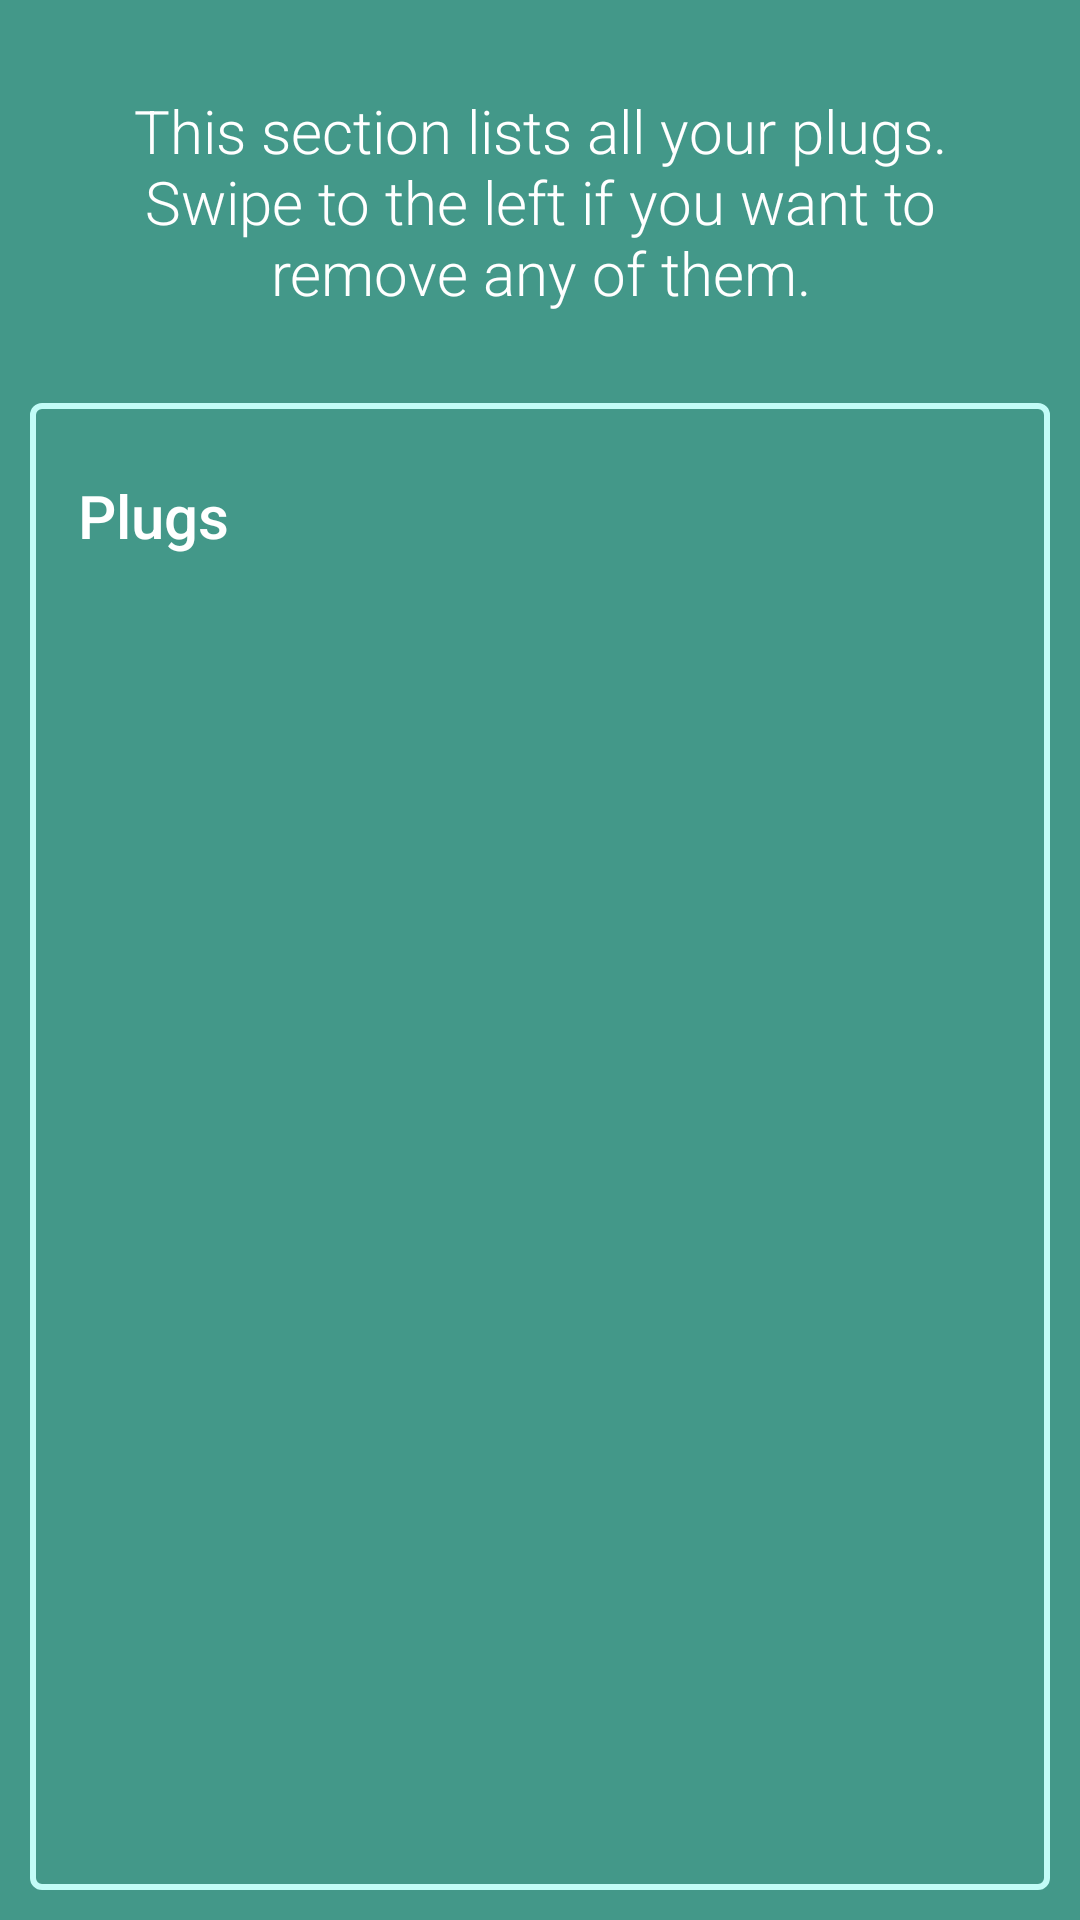

Produce the Android XML layout that renders to this screen, including the resource entries it uses.
<!-- AndroidManifest.xml: application theme AppTheme -->
<!-- res/layout/manageplugs.xml -->
<?xml version="1.0" encoding="utf-8"?>
<LinearLayout xmlns:android="http://schemas.android.com/apk/res/android"
    android:layout_width="match_parent"
    android:layout_height="match_parent"
    android:orientation="vertical"
    android:background="@color/application_back">

    <TextView
        android:id="@+id/plugsPresent"
        android:layout_width="wrap_content"
        android:layout_height="wrap_content"
        android:layout_margin="30dp"
        android:layout_gravity="center"
        android:gravity="center"
        android:text="@string/managePlugsSplash"
        android:textAlignment="center"
        android:fontFamily="@string/font_normal"
        android:textColor="@color/colorPrimaryText"
        android:textSize="@dimen/textFontSize"/>

    <LinearLayout
        android:id="@+id/plugscardcontent"
        style="@style/Widget.CardContent"
        android:layout_width="match_parent"
        android:layout_height="match_parent"
        android:layout_marginRight="10dp"
        android:layout_marginLeft="10dp"
        android:layout_marginBottom="10dp"
        android:background="@drawable/cardview_border">

        <TextView
            android:id="@+id/cardViewTitle"
            android:layout_width="match_parent"
            android:layout_height="wrap_content"
            android:text="@string/plugsHeader"
            android:textAppearance="@style/TextAppearance.AppCompat.Title"
            android:textColor="@color/colorPrimaryText" />

        <android.support.v7.widget.RecyclerView
            android:id="@+id/recyclerView"
            android:layout_marginTop="5dp"
            android:layout_width="match_parent"
            android:layout_height="match_parent"/>

    </LinearLayout>

    <ImageView
        android:id="@+id/warningNoPlugIcon"
        android:layout_width="match_parent"
        android:layout_height="200dp"
        android:src="@drawable/ic_warning_white_24px"/>

    <TextView
        android:id="@+id/warningNoPlugText"
        android:layout_width="wrap_content"
        android:layout_height="wrap_content"
        android:layout_margin="30dp"
        android:layout_gravity="center"
        android:gravity="center"
        android:fontFamily="@string/font_normal"
        android:textColor="@color/colorPrimaryText"
        android:textSize="@dimen/textFontSize"
        android:text="@string/noPlugs"
        android:textAlignment="center"/>

</LinearLayout>
<!-- resources referenced by this layout -->
<resources>
  <color name="application_back">@color/colorLightPrimary</color>
  <color name="colorPrimaryText">#ffffff</color>
  <dimen name="textFontSize">20sp</dimen>
  <!-- drawable cardview_border (drawable) -->
  <shape xmlns:android="http://schemas.android.com/apk/res/android">
      <stroke
          android:width="2dp"
          android:alpha="0.3"
          android:color="@color/borders"/>
      <corners android:radius="3dp" />
  </shape>
  <string name="font_normal">sans-serif-light</string>
  <string name="managePlugsSplash">This section lists all your plugs. Swipe to the left if you want to remove any of them.</string>
  <string name="noPlugs">Right now, you are\'t paired with any physical device. Please go in the dedicated section in order to pair with a plug.</string>
  <string name="plugsHeader">Plugs</string>
  <style name="Widget.CardContent" parent="android:Widget">
          <item name="android:paddingLeft">16dp</item>
          <item name="android:paddingRight">16dp</item>
          <item name="android:paddingTop">24dp</item>
          <item name="android:paddingBottom">24dp</item>
          <item name="android:orientation">vertical</item>
      </style>
  <style name="AppTheme" parent="Theme.AppCompat.Light.DarkActionBar">
          
          <item name="colorPrimary">@color/colorPrimary</item>
          <item name="colorPrimaryDark">@color/colorPrimaryDark</item>
          <item name="colorAccent">@color/colorAccent</item>
          <item name="preferenceTheme">@style/AppTheme.Preference</item>
      </style>
  <color name="colorLightPrimary">#FF439889</color>
  <color name="borders">#FFc2fcf7</color>
  <color name="colorPrimary">#FF00695c</color>
  <color name="colorPrimaryDark">#FF003d33</color>
  <color name="colorAccent">@color/colorPrimary</color>
  <style name="AppTheme.Preference" parent="@style/PreferenceThemeOverlay">
          <item name="android:textColorPrimary">@color/colorPrimaryText</item>
          <item name="android:textColorSecondary">@color/colorPrimaryText</item>
          <item name="android:buttonTint">@color/colorPrimaryText</item>
      </style>
</resources>
